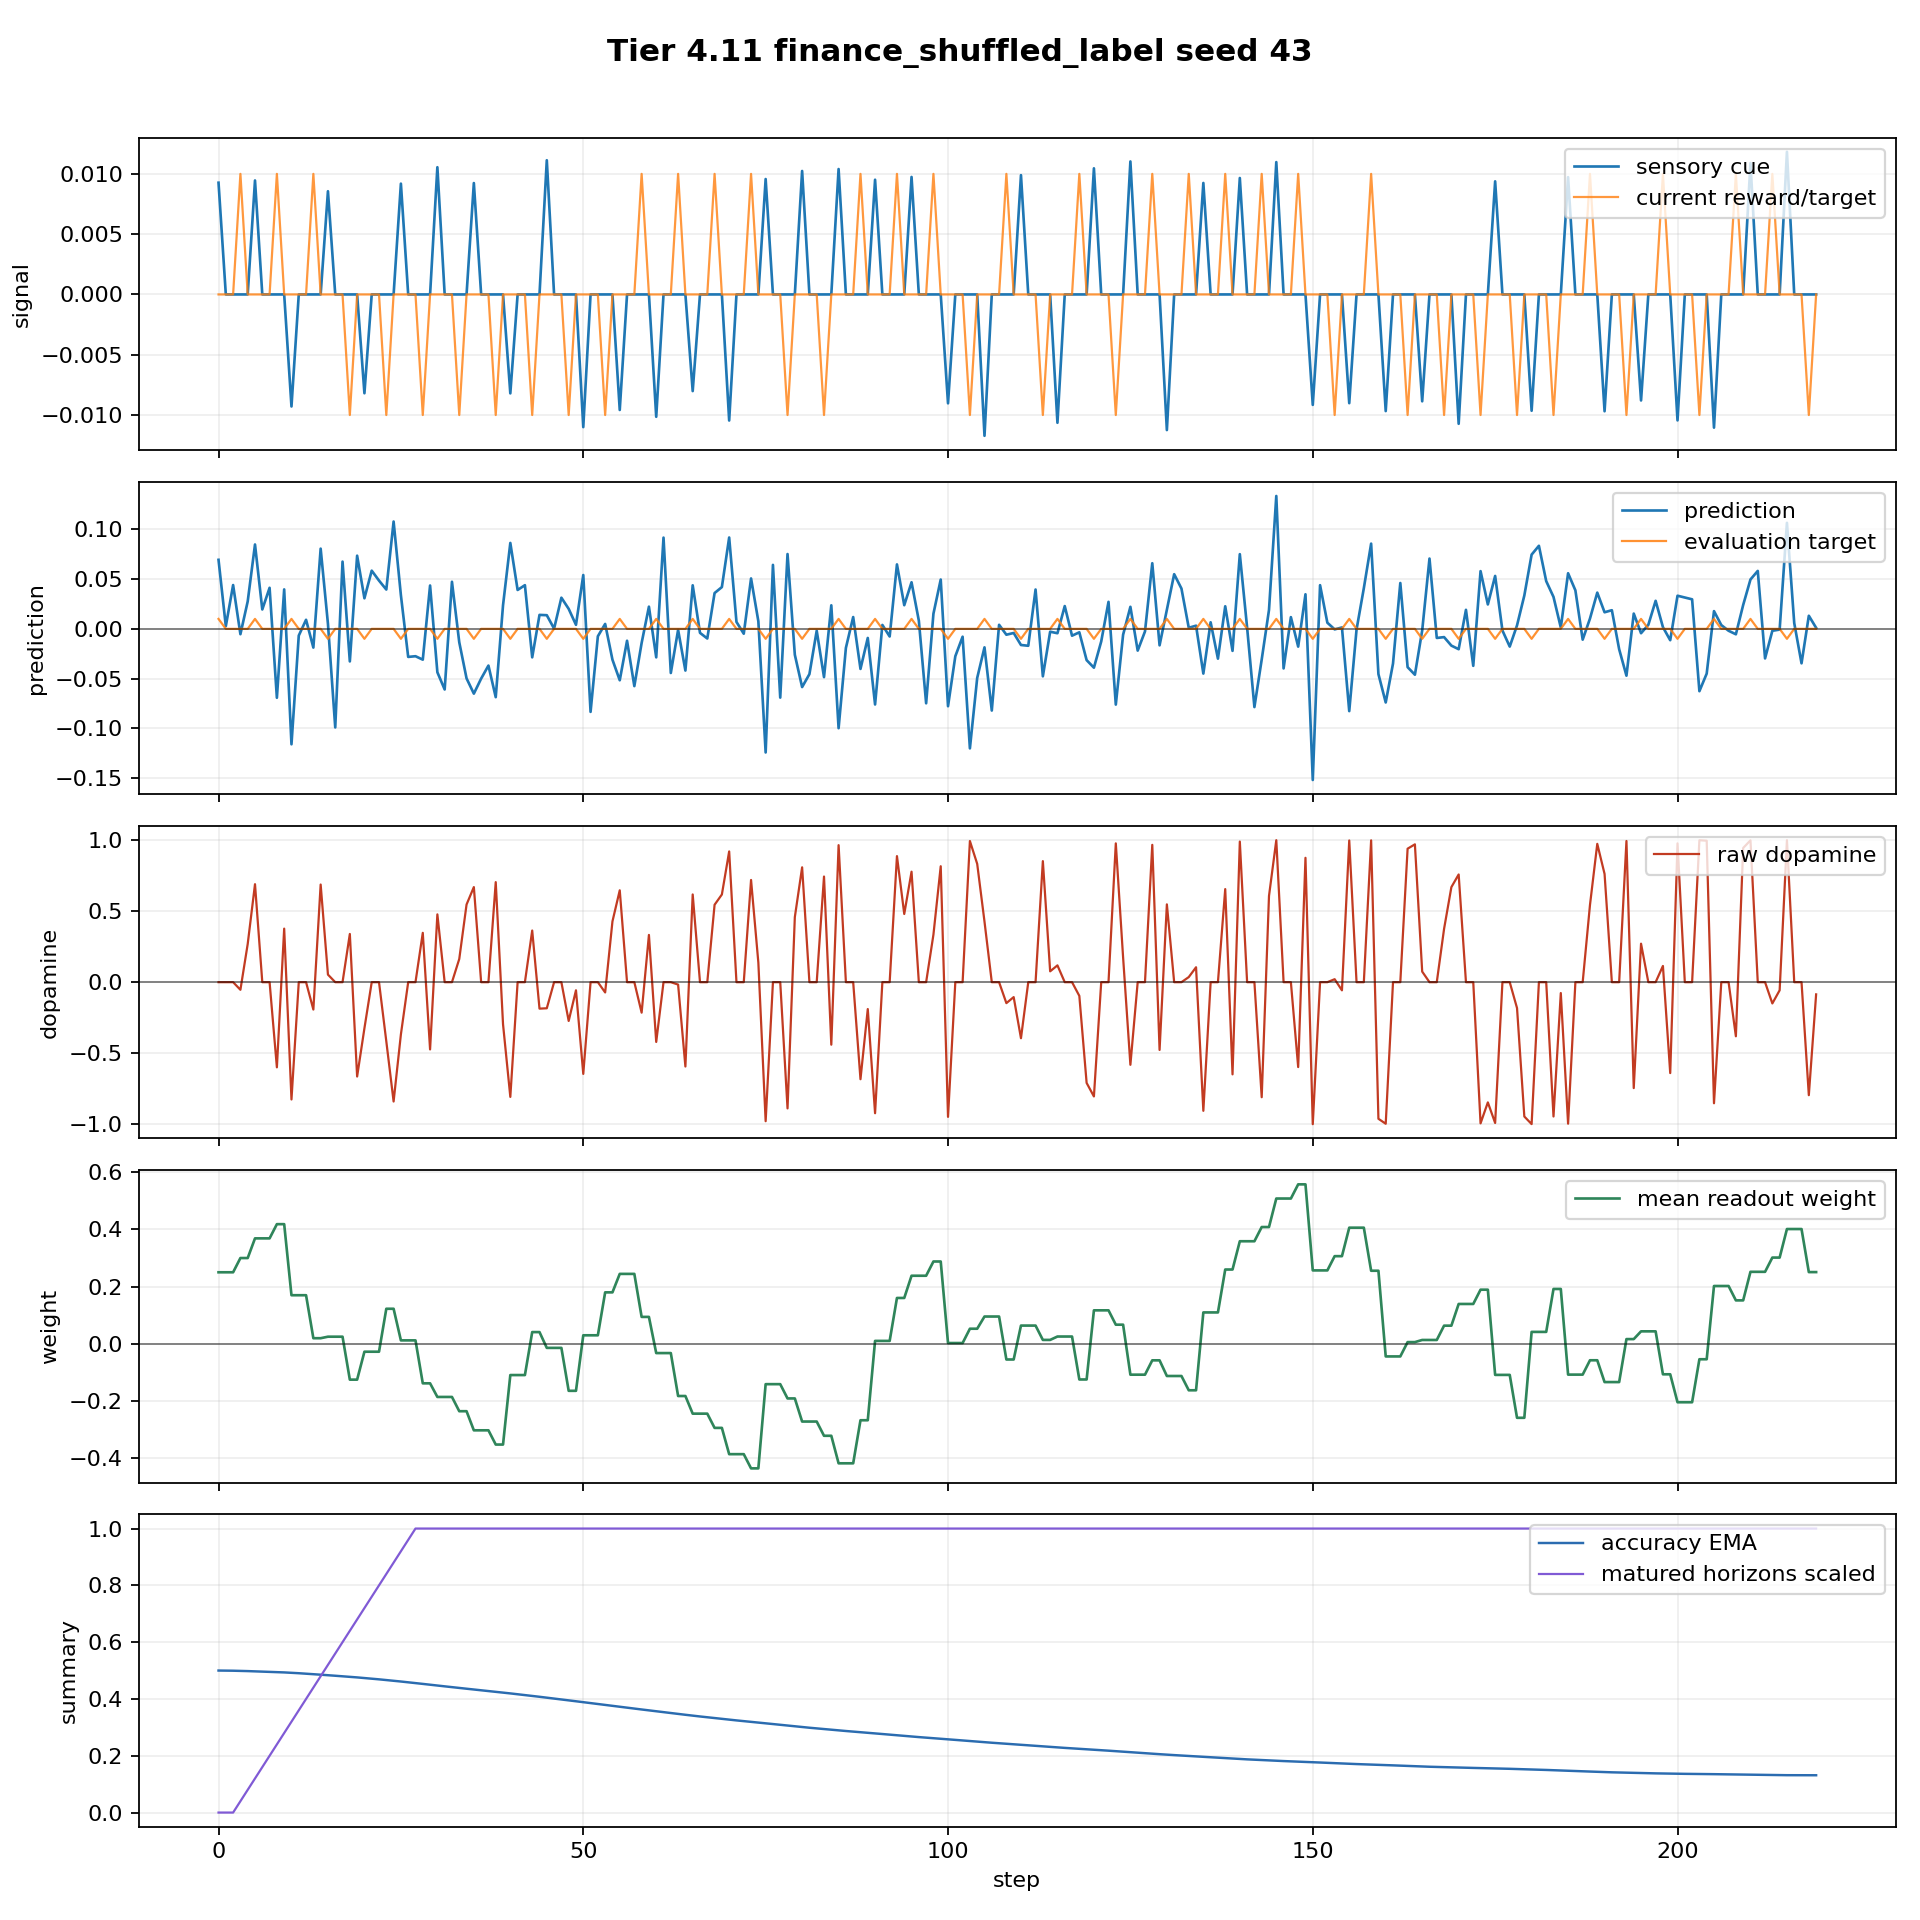

Data behind this chart, as committed beside it:
step, dt_ms, n_polyps, n_alive, n_juvenile, n_adult, births_this_step, deaths_this_step, mean_trophic_health, min_trophic_health, max_trophic_health, colony_prediction, raw_dopamine, mean_directional_accuracy_ema, capital, position_size, direction_correct, n_edges, n_gap_junctions, n_ff, n_lat, n_fb, I_union_bits, changepoint_probability
0, 1000, 8, 8, 8, 0, 0, 0, 19.91, 19.91, 19.91, 0.06939, 0.0, 0.5, 1.0, 0.06278, False, 0, 0, 0, 0, 0, 0.0, 0.0
1, 1000, 8, 8, 8, 0, 0, 0, 19.82, 19.82, 19.82, 0.002717, 0.0, 0.4998, 1.0, 0.05736, False, 0, 0, 0, 0, 0, 0.0, 0.0
2, 1000, 8, 8, 8, 0, 0, 0, 19.73, 19.73, 19.73, 0.04403, 0.0, 0.4994, 1.0, 0.1574, False, 0, 0, 0, 0, 0, 0.0, 0.0
3, 1000, 8, 8, 8, 0, 0, 0, 19.64, 19.64, 19.64, -0.005367, -0.05361, 0.4988, 1.002, 0.05736, False, 0, 0, 0, 0, 0, 0.0, 0.0
4, 1000, 8, 8, 8, 0, 0, 0, 19.56, 19.56, 19.56, 0.02756, 0.2688, 0.4981, 1.002, 0.1574, True, 0, 0, 0, 0, 0, 0.0, 0.0
5, 1000, 8, 8, 8, 0, 0, 0, 19.47, 19.47, 19.47, 0.0848, 0.69, 0.4972, 1.002, 0.2574, True, 0, 0, 0, 0, 0, 0.0, 0.0
6, 1000, 8, 8, 8, 0, 0, 0, 19.38, 19.38, 19.38, 0.01951, 0.0, 0.4965, 1.002, 0.3574, False, 0, 0, 0, 0, 0, 0.0, 0.0
7, 1000, 8, 8, 8, 0, 0, 0, 19.29, 19.29, 19.29, 0.04127, 0.0, 0.4956, 1.002, 0.4574, False, 0, 0, 0, 0, 0, 0.0, 0.0
8, 1000, 8, 8, 8, 0, 0, 0, 19.21, 19.21, 19.21, -0.06927, -0.5997, 0.4946, 1.006, 0.3574, False, 0, 0, 0, 0, 0, 0.0, 0.0
9, 1000, 8, 8, 8, 0, 0, 0, 19.12, 19.12, 19.12, 0.03967, 0.3771, 0.4934, 1.006, 0.2574, True, 0, 0, 0, 0, 0, 0.0, 0.0
10, 1000, 8, 8, 8, 0, 0, 0, 19.04, 19.04, 19.04, -0.116, -0.826, 0.4921, 1.006, 0.1574, False, 0, 0, 0, 0, 0, 0.0, 0.0
11, 1000, 8, 8, 8, 0, 0, 0, 18.95, 18.95, 18.95, -0.006762, -0.0, 0.4906, 1.006, 0.05736, False, 0, 0, 0, 0, 0, 0.0, 0.0
12, 1000, 8, 8, 8, 0, 0, 0, 18.87, 18.87, 18.87, 0.009134, 0.0, 0.489, 1.006, 0.0, False, 0, 0, 0, 0, 0, 0.0, 0.0
13, 1000, 8, 8, 8, 0, 0, 0, 18.78, 18.78, 18.78, -0.01883, -0.1928, 0.4873, 1.006, 0.0, False, 0, 0, 0, 0, 0, 0.008476, 0.0
14, 1000, 8, 8, 8, 0, 0, 0, 18.7, 18.7, 18.7, 0.08063, 0.6876, 0.4854, 1.006, 0.0, True, 0, 0, 0, 0, 0, 0.0601, 0.0
15, 1000, 8, 8, 8, 0, 0, 0, 18.62, 18.62, 18.62, 0.005056, 0.05328, 0.4834, 1.006, 0.0, True, 0, 0, 0, 0, 0, 0.0, 0.0
16, 1000, 8, 8, 8, 0, 0, 0, 18.53, 18.53, 18.53, -0.09908, -0.0, 0.4817, 1.006, 0.0, False, 0, 0, 0, 0, 0, 0.0, 0.0
17, 1000, 8, 8, 8, 0, 0, 0, 18.45, 18.45, 18.45, 0.06759, 0.0, 0.4799, 1.006, 0.0, False, 0, 0, 0, 0, 0, 0.0, 0.0
18, 1000, 8, 8, 8, 0, 0, 0, 18.37, 18.37, 18.37, -0.03273, 0.3395, 0.4779, 1.006, 0.0, True, 0, 0, 0, 0, 0, 0.0, 0.0
19, 1000, 8, 8, 8, 0, 0, 0, 18.29, 18.29, 18.29, 0.07354, -0.6644, 0.4759, 1.006, 0.0, False, 0, 0, 0, 0, 0, 0.0, 0.0
20, 1000, 8, 8, 8, 0, 0, 0, 18.21, 18.21, 18.21, 0.03073, -0.3248, 0.4737, 1.006, 0.0, False, 0, 0, 0, 0, 0, 0.0, 0.0
21, 1000, 8, 8, 8, 0, 0, 0, 18.13, 18.13, 18.13, 0.0585, 0.0, 0.4714, 1.006, 0.0, False, 0, 0, 0, 0, 0, 0.0, 0.0
22, 1000, 8, 8, 8, 0, 0, 0, 18.05, 18.05, 18.05, 0.04852, 0.0, 0.469, 1.006, 0.0, False, 0, 0, 0, 0, 0, 0.0, 0.0
23, 1000, 8, 8, 8, 0, 0, 0, 17.97, 17.97, 17.97, 0.0395, -0.4168, 0.4666, 1.006, 0.0, False, 0, 0, 0, 0, 0, 0.0, 0.0
24, 1000, 8, 8, 8, 0, 0, 0, 17.89, 17.89, 17.89, 0.1079, -0.8404, 0.464, 1.006, 0.0, False, 0, 0, 0, 0, 0, 0.0, 0.0
25, 1000, 8, 8, 8, 0, 0, 0, 17.81, 17.81, 17.81, 0.03377, -0.3677, 0.4614, 1.006, 0.0, False, 0, 0, 0, 0, 0, 0.0, 0.0
26, 1000, 8, 8, 8, 0, 0, 0, 17.73, 17.73, 17.73, -0.0282, -0.0, 0.4587, 1.006, 0.0, False, 0, 0, 0, 0, 0, 0.01253, 0.0
27, 1000, 8, 8, 8, 0, 0, 0, 17.65, 17.65, 17.65, -0.02749, -0.0, 0.4559, 1.006, 0.0, False, 0, 0, 0, 0, 0, 0.03564, 0.0
28, 1000, 8, 8, 8, 0, 0, 0, 17.57, 17.57, 17.57, -0.03096, 0.3475, 0.453, 1.006, 0.0, True, 0, 0, 0, 0, 0, 0.02618, 0.0
29, 1000, 8, 8, 8, 0, 0, 0, 17.49, 17.49, 17.49, 0.04357, -0.4736, 0.4501, 1.006, 0.0, False, 0, 0, 0, 0, 0, 0.0, 0.0
30, 1000, 8, 8, 8, 0, 0, 0, 17.42, 17.42, 17.42, -0.04361, 0.4775, 0.4471, 1.006, 0.0, True, 0, 0, 0, 0, 0, 0.0, 0.0
31, 1000, 8, 8, 8, 0, 0, 0, 17.34, 17.34, 17.34, -0.06093, -0.0, 0.4444, 1.006, 0.0, False, 0, 0, 0, 0, 0, 0.0, 0.0
32, 1000, 8, 8, 8, 0, 0, 0, 17.26, 17.26, 17.26, 0.04732, 0.0, 0.4417, 1.006, 0.0, False, 0, 0, 0, 0, 0, 0.0, 0.0
33, 1000, 8, 8, 8, 0, 0, 0, 17.19, 17.19, 17.19, -0.01347, 0.1632, 0.4389, 1.006, 0.0, True, 0, 0, 0, 0, 0, 0.01978, 0.0
34, 1000, 8, 8, 8, 0, 0, 0, 17.11, 17.11, 17.11, -0.04976, 0.5468, 0.436, 1.006, 0.0, True, 0, 0, 0, 0, 0, 0.09204, 0.0
35, 1000, 8, 8, 8, 0, 0, 0, 17.04, 17.04, 17.04, -0.06512, 0.6698, 0.4331, 1.006, 0.0, True, 0, 0, 0, 0, 0, 0.06156, 0.0
36, 1000, 8, 8, 8, 0, 0, 0, 16.97, 16.97, 16.97, -0.05, -0.0, 0.4305, 1.006, 0.0, False, 0, 0, 0, 0, 0, 0.05571, 0.0
37, 1000, 8, 8, 8, 0, 0, 0, 16.9, 16.9, 16.9, -0.03689, -0.0, 0.4279, 1.006, 0.0, False, 0, 0, 0, 0, 0, 0.06002, 0.0
38, 1000, 8, 8, 8, 0, 0, 0, 16.83, 16.83, 16.83, -0.06866, 0.7046, 0.4251, 1.006, 0.0, True, 0, 0, 0, 0, 0, 0.07616, 0.0
39, 1000, 8, 8, 8, 0, 0, 0, 16.75, 16.75, 16.75, 0.0237, -0.2959, 0.4224, 1.006, 0.0, False, 0, 0, 0, 0, 0, 0.08253, 0.0
40, 1000, 8, 8, 8, 0, 0, 0, 16.68, 16.68, 16.68, 0.08635, -0.8079, 0.4195, 1.006, 0.0, False, 0, 0, 0, 0, 0, 0.03066, 0.0
41, 1000, 8, 8, 8, 0, 0, 0, 16.61, 16.61, 16.61, 0.0391, 0.0, 0.4166, 1.006, 0.0, False, 0, 0, 0, 0, 0, 0.007229, 0.0
42, 1000, 8, 8, 8, 0, 0, 0, 16.53, 16.53, 16.53, 0.04391, 0.0, 0.4137, 1.006, 0.0, False, 0, 0, 0, 0, 0, 0.0, 0.0
43, 1000, 8, 8, 8, 0, 0, 0, 16.46, 16.46, 16.46, -0.02863, 0.3637, 0.4107, 1.006, 0.0, True, 0, 0, 0, 0, 0, 0.0, 0.0
44, 1000, 8, 8, 8, 0, 0, 0, 16.39, 16.39, 16.39, 0.01404, -0.1863, 0.4076, 1.006, 0.0, False, 0, 0, 0, 0, 0, 0.0, 0.0
45, 1000, 8, 8, 8, 0, 0, 0, 16.32, 16.32, 16.32, 0.01372, -0.1838, 0.4045, 1.006, 0.0, False, 0, 0, 0, 0, 0, 0.0, 0.0
46, 1000, 8, 8, 8, 0, 0, 0, 16.24, 16.24, 16.24, 0.0002363, 0.0, 0.4014, 1.006, 0.0, False, 0, 0, 0, 0, 0, 0.0, 0.0
47, 1000, 8, 8, 8, 0, 0, 0, 16.17, 16.17, 16.17, 0.03133, 0.0, 0.3983, 1.006, 0.0, False, 0, 0, 0, 0, 0, 0.0, 0.0
48, 1000, 8, 8, 8, 0, 0, 0, 16.1, 16.1, 16.1, 0.02011, -0.273, 0.3951, 1.006, 0.0, False, 0, 0, 0, 0, 0, 0.0, 0.0
49, 1000, 8, 8, 0, 8, 0, 0, 16.03, 16.03, 16.03, 0.004072, -0.05719, 0.3918, 1.006, 0.0, False, 0, 0, 0, 0, 0, 0.0, 0.0
50, 1000, 8, 8, 0, 8, 0, 0, 15.96, 15.96, 15.96, 0.0541, -0.6459, 0.3886, 1.006, 0.0, False, 0, 0, 0, 0, 0, 0.0, 0.0
51, 1000, 8, 8, 0, 8, 0, 0, 15.89, 15.89, 15.89, -0.08344, -0.0, 0.3853, 1.006, 0.0, False, 0, 0, 0, 0, 0, 0.0, 0.0
52, 1000, 8, 8, 0, 8, 0, 0, 15.82, 15.82, 15.82, -0.007463, -0.0, 0.382, 1.006, 0.0, False, 0, 0, 0, 0, 0, 0.0, 0.0
53, 1000, 8, 8, 0, 8, 0, 0, 15.75, 15.75, 15.75, 0.004956, -0.07232, 0.3787, 1.006, 0.0, False, 0, 0, 0, 0, 0, 0.0, 0.0
54, 1000, 8, 8, 0, 8, 0, 0, 15.69, 15.69, 15.69, -0.03099, 0.4279, 0.3753, 1.006, 0.0, True, 0, 0, 0, 0, 0, 0.0, 0.0
55, 1000, 8, 8, 0, 8, 0, 0, 15.62, 15.62, 15.62, -0.05165, 0.6469, 0.372, 1.006, 0.0, True, 0, 0, 0, 0, 0, 0.0, 0.0
56, 1000, 8, 8, 0, 8, 0, 0, 15.55, 15.55, 15.55, -0.01195, -0.0, 0.369, 1.006, 0.0, False, 0, 0, 0, 0, 0, 0.0, 0.0
57, 1000, 8, 8, 0, 8, 0, 0, 15.48, 15.48, 15.48, -0.05756, -0.0, 0.366, 1.006, 0.0, False, 0, 0, 0, 0, 0, 0.0, 0.0
58, 1000, 8, 8, 0, 8, 0, 0, 15.41, 15.41, 15.41, -0.01419, -0.2145, 0.3629, 1.006, 0.0, False, 0, 0, 0, 0, 0, 0.0, 0.0
59, 1000, 8, 8, 0, 8, 0, 0, 15.35, 15.35, 15.35, 0.02231, 0.3328, 0.3599, 1.006, 0.0, True, 0, 0, 0, 0, 0, 0.0, 0.0
... 160 more rows
